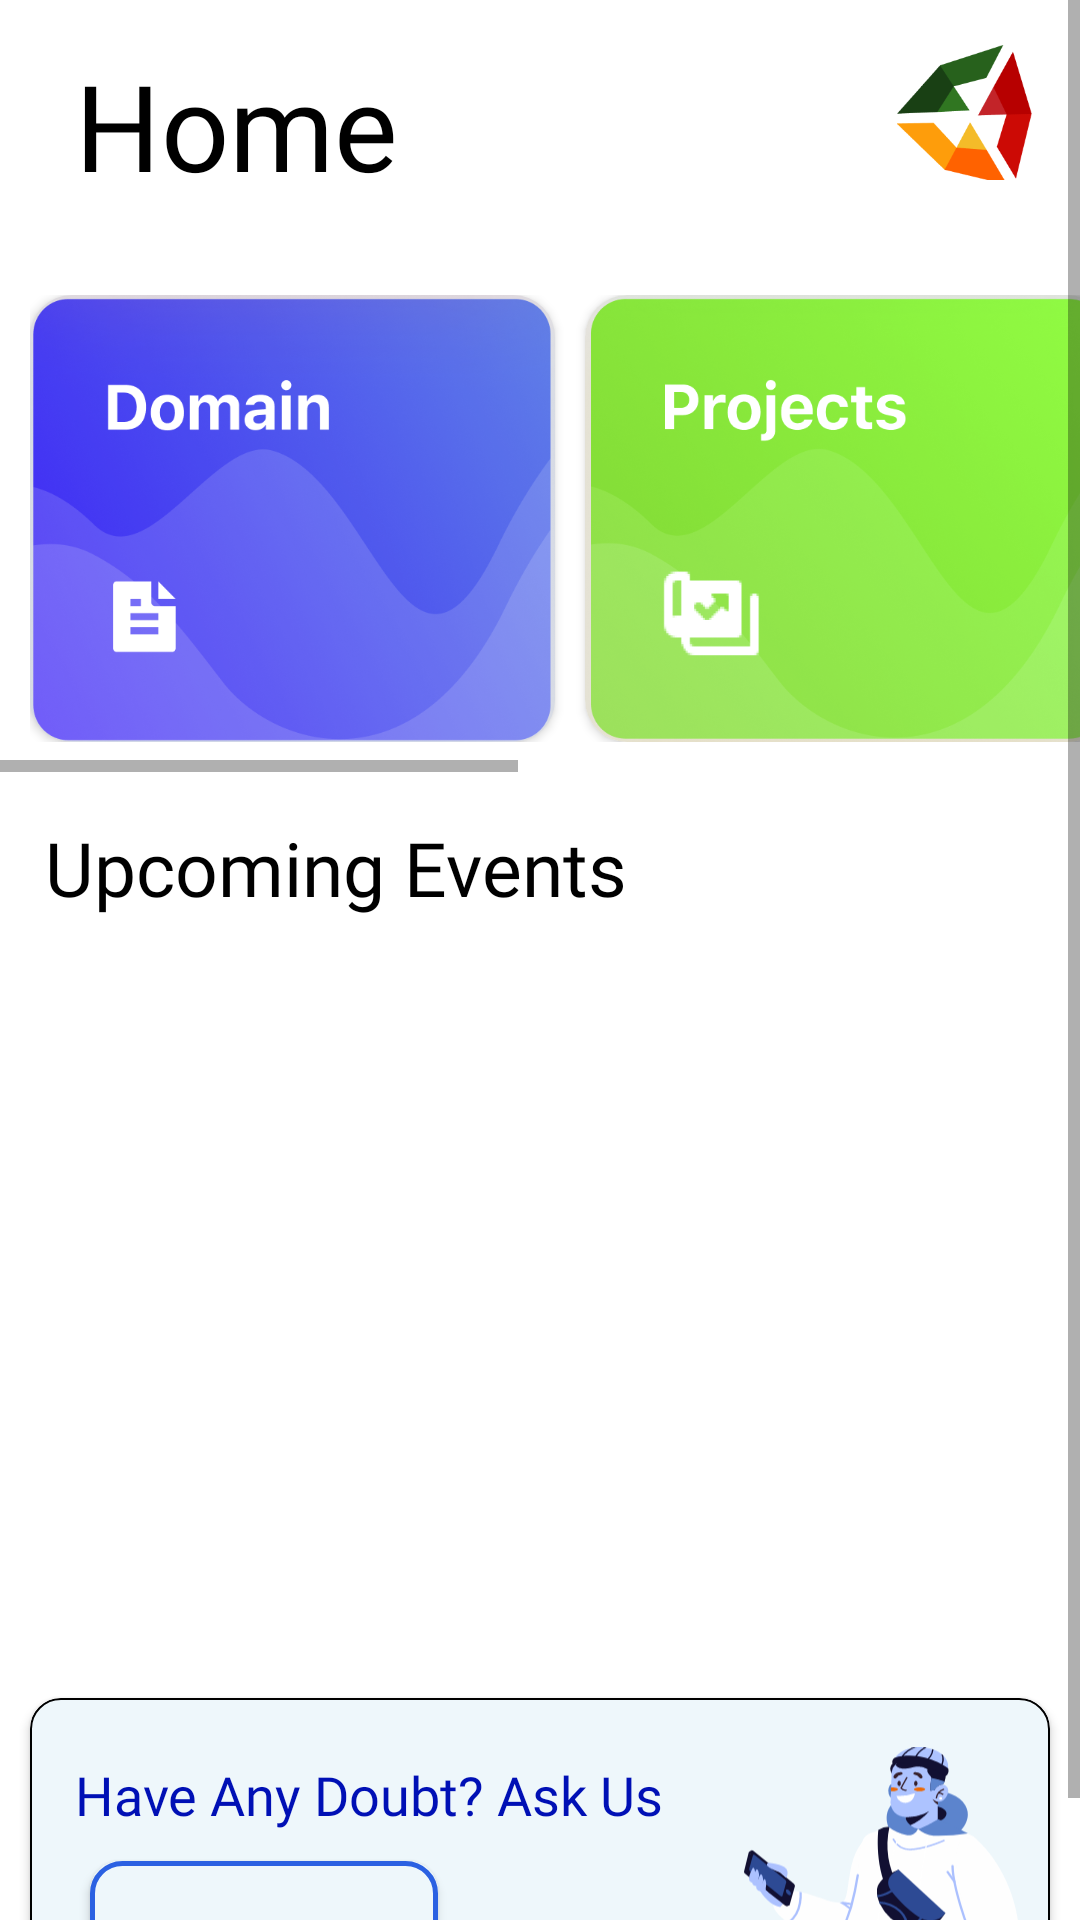

This screen was rendered from an Android layout file. Write that file and the resources it references.
<!-- AndroidManifest.xml: application theme Theme.AdgExternals -->
<!-- res/layout/fragment_homefragment.xml -->
<?xml version="1.0" encoding="utf-8"?>
 <ScrollView xmlns:android="http://schemas.android.com/apk/res/android"
    xmlns:app="http://schemas.android.com/apk/res-auto"
    xmlns:tools="http://schemas.android.com/tools"
    android:layout_width="match_parent"
    android:layout_height="match_parent"
    tools:context=".homefragment"
    android:background="#fff">

    <androidx.constraintlayout.widget.ConstraintLayout
        android:layout_width="match_parent"
        android:layout_height="match_parent"
        android:scrollbars="vertical">


        <TextView
            android:id="@+id/homeHead"
            android:layout_width="wrap_content"
            android:layout_height="wrap_content"
            android:text="Home"
            android:layout_marginLeft="25dp"
            android:layout_marginTop="15dp"
            android:fontFamily="@font/helveticaneu_bold"
            android:textColor="#000000"
            android:textSize="40dp"
            app:layout_constraintTop_toTopOf="parent"
            app:layout_constraintStart_toStartOf="parent"
            />

        <Button
            android:id="@+id/adglogoBtn"
            android:layout_width="45dp"
            android:layout_height="45dp"
            android:layout_marginTop="15dp"
            android:layout_marginEnd="16dp"
            android:layout_marginRight="16dp"
            android:background="@drawable/adglogo"
            android:foreground="?android:attr/selectableItemBackground"
            app:layout_constraintEnd_toEndOf="parent"
            app:layout_constraintTop_toTopOf="parent" />

        <HorizontalScrollView
            android:id="@+id/homeEventCardRecycler"
            android:layout_width="match_parent"
            android:layout_height="wrap_content"
            android:layout_marginTop="20dp"
            app:layout_constraintTop_toBottomOf="@+id/homeHead">

            <LinearLayout
                android:orientation="horizontal"
                android:layout_width="match_parent"
                android:layout_height="match_parent"
                android:padding="10dp"
                android:scrollbars="horizontal">

                <androidx.cardview.widget.CardView
                    android:id="@+id/domainsCardview"
                    android:layout_width="175dp"
                    android:layout_height="149dp"
                    android:foregroundGravity="center_horizontal"
                    app:cardBackgroundColor="@android:color/transparent"
                    app:cardCornerRadius="14dp">

                    <LinearLayout
                        android:layout_width="match_parent"
                        android:layout_height="match_parent"
                        android:layout_gravity="center_vertical"
                        android:background="@drawable/domain"
                        android:orientation="vertical">

                    </LinearLayout>

                </androidx.cardview.widget.CardView>

                <androidx.cardview.widget.CardView
                    android:id="@+id/projectsCardview"
                    android:layout_width="175dp"
                    android:layout_height="149dp"
                    android:layout_marginLeft="10dp"
                    android:foregroundGravity="center_horizontal"
                    app:cardCornerRadius="14dp">

                    <LinearLayout
                        android:layout_width="match_parent"
                        android:layout_height="match_parent"
                        android:layout_gravity="center_vertical"
                        android:background="@drawable/projects"
                        android:orientation="vertical">


                    </LinearLayout>

                </androidx.cardview.widget.CardView>

                <androidx.cardview.widget.CardView
                    android:id="@+id/eventsCardview"
                    android:layout_width="175dp"
                    android:layout_height="149dp"
                    android:layout_marginLeft="10dp"
                    android:foregroundGravity="center_horizontal"
                    app:cardCornerRadius="14dp">

                    <LinearLayout
                        android:layout_width="match_parent"
                        android:layout_height="match_parent"
                        android:layout_gravity="center_vertical"
                        android:background="@drawable/events2"
                        android:orientation="vertical">

                    </LinearLayout>

                </androidx.cardview.widget.CardView>

                <androidx.cardview.widget.CardView
                    android:id="@+id/teamsCardview"
                    android:layout_width="175dp"
                    android:layout_height="149dp"
                    android:layout_marginLeft="10dp"
                    android:foregroundGravity="center_horizontal"
                    app:cardCornerRadius="14dp">

                    <LinearLayout
                        android:layout_width="match_parent"
                        android:layout_height="match_parent"
                        android:layout_gravity="center_vertical"
                        android:background="@drawable/teams"
                        android:orientation="vertical">

                    </LinearLayout>


                </androidx.cardview.widget.CardView>

            </LinearLayout>

        </HorizontalScrollView>

        <TextView
            android:id="@+id/upEvents"
            android:layout_width="wrap_content"
            android:layout_height="wrap_content"
            android:layout_marginLeft="15dp"
            android:layout_marginTop="15dp"
            android:text="Upcoming Events"
            android:fontFamily="@font/helveticaneu_bold"
            android:textColor="#000000"
            android:textSize="25dp"
            app:layout_constraintStart_toStartOf="parent"
            app:layout_constraintTop_toBottomOf="@+id/homeEventCardRecycler"
            />

        <androidx.recyclerview.widget.RecyclerView
            android:id="@+id/homeEventsRecycler"
            android:layout_width="match_parent"
            android:layout_height="250dp"
            app:layout_constraintEnd_toEndOf="parent"
            android:padding="10dp"
            android:orientation="horizontal"
            android:scrollbars="horizontal"
            app:layout_constraintStart_toStartOf="parent"
            app:layout_constraintTop_toBottomOf="@+id/upEvents"/>

        <androidx.cardview.widget.CardView
            android:id="@+id/doubtCard"
            android:layout_width="match_parent"
            android:layout_height="wrap_content"
            android:layout_margin="10dp"
            android:background="@drawable/carddoubtbg"
            app:cardCornerRadius="10dp"
            app:layout_constraintTop_toBottomOf="@+id/homeEventsRecycler"
            tools:layout_editor_absoluteX="10dp">

            <androidx.constraintlayout.widget.ConstraintLayout
                android:layout_width="match_parent"
                android:layout_height="match_parent"
                android:background="@drawable/carddoubtbg"
                android:padding="10dp">

                <TextView
                    android:id="@+id/doubtCardTextView"
                    android:layout_width="wrap_content"
                    android:layout_height="wrap_content"
                    android:layout_marginLeft="5dp"
                    android:layout_marginTop="10dp"
                    android:layout_marginBottom="20dp"
                    android:fontFamily="@font/helveticaneu_bold"
                    android:text="Have Any Doubt? Ask Us"
                    android:textColor="#0010B5"
                    android:textSize="18sp"
                    app:layout_constraintStart_toStartOf="parent"
                    app:layout_constraintTop_toTopOf="parent"

                    />

                <Button
                    android:id="@+id/doubtCardbtn"
                    android:layout_width="wrap_content"
                    android:layout_height="wrap_content"
                    android:layout_marginLeft="10dp"
                    android:layout_marginTop="10dp"
                    android:layout_marginBottom="5dp"
                    android:background="@drawable/doubtcardbtnbg"
                    android:fontFamily="@font/helveticaneu_bold"
                    android:foreground="?android:attr/selectableItemBackground"
                    android:paddingLeft="10dp"
                    android:paddingRight="10dp"
                    android:text="Ask your question"
                    android:textAllCaps="false"
                    android:textColor="#4766FF"
                    android:textSize="12sp"
                    app:layout_constraintBottom_toBottomOf="parent"
                    app:layout_constraintStart_toStartOf="parent"
                    app:layout_constraintTop_toBottomOf="@+id/doubtCardTextView" />


                <ImageView
                    android:id="@+id/doubtCardImg"
                    android:layout_width="92dp"
                    android:layout_height="92dp"
                    android:src="@drawable/ic_group_133"
                    app:layout_constraintBottom_toBottomOf="parent"
                    app:layout_constraintEnd_toEndOf="parent"

                    />


            </androidx.constraintlayout.widget.ConstraintLayout>

        </androidx.cardview.widget.CardView>

    </androidx.constraintlayout.widget.ConstraintLayout>
</ScrollView>
<!-- resources referenced by this layout -->
<resources>
  <!-- drawable adglogo: png bitmap (drawable, 7277 bytes) -->
  <!-- drawable carddoubtbg (drawable) -->
  <?xml version="1.0" encoding="utf-8"?>
  <shape xmlns:android="http://schemas.android.com/apk/res/android">
          <solid android:color="#EEF7FB"/>
          <corners android:radius="10dp"/>
          <stroke android:color="@color/black" android:width="0.5dp"/>
  </shape>
  <!-- drawable domain: png bitmap (drawable, 377321 bytes) -->
  <!-- drawable doubtcardbtnbg (drawable) -->
  <?xml version="1.0" encoding="utf-8"?>
  <shape xmlns:android="http://schemas.android.com/apk/res/android">
      <solid android:color="#EEF7FB"/>
      <stroke android:color="#2B61E2" android:width="1.5dp"/>
      <corners android:radius="10dp"/>
  </shape>
  <!-- drawable events2: png bitmap (drawable, 367147 bytes) -->
  <!-- drawable ic_group_133: vector/xml drawable (drawable, 17277 chars, omitted) -->
  <!-- drawable projects: png bitmap (drawable, 328432 bytes) -->
  <!-- drawable teams: png bitmap (drawable, 372209 bytes) -->
  <style name="Theme.AdgExternals" parent="Theme.AppCompat.Light.NoActionBar">
          
          <item name="colorPrimary">@color/purple_500</item>
          <item name="colorPrimaryVariant">@color/purple_700</item>
          <item name="colorOnPrimary">@color/white</item>
          
          <item name="colorSecondary">@color/teal_200</item>
          <item name="colorSecondaryVariant">@color/teal_700</item>
          <item name="colorOnSecondary">@color/white</item>
          
          <item name="android:statusBarColor" tools:targetApi="l">@color/black</item>
          
      </style>
  <color name="black">#FF000000</color>
  <color name="purple_500">#FFFFFF</color>
  <color name="purple_700">#FFFFFF</color>
  <color name="white">#FFFFFFFF</color>
  <color name="teal_200">#FF03DAC5</color>
  <color name="teal_700">#FF018786</color>
</resources>
